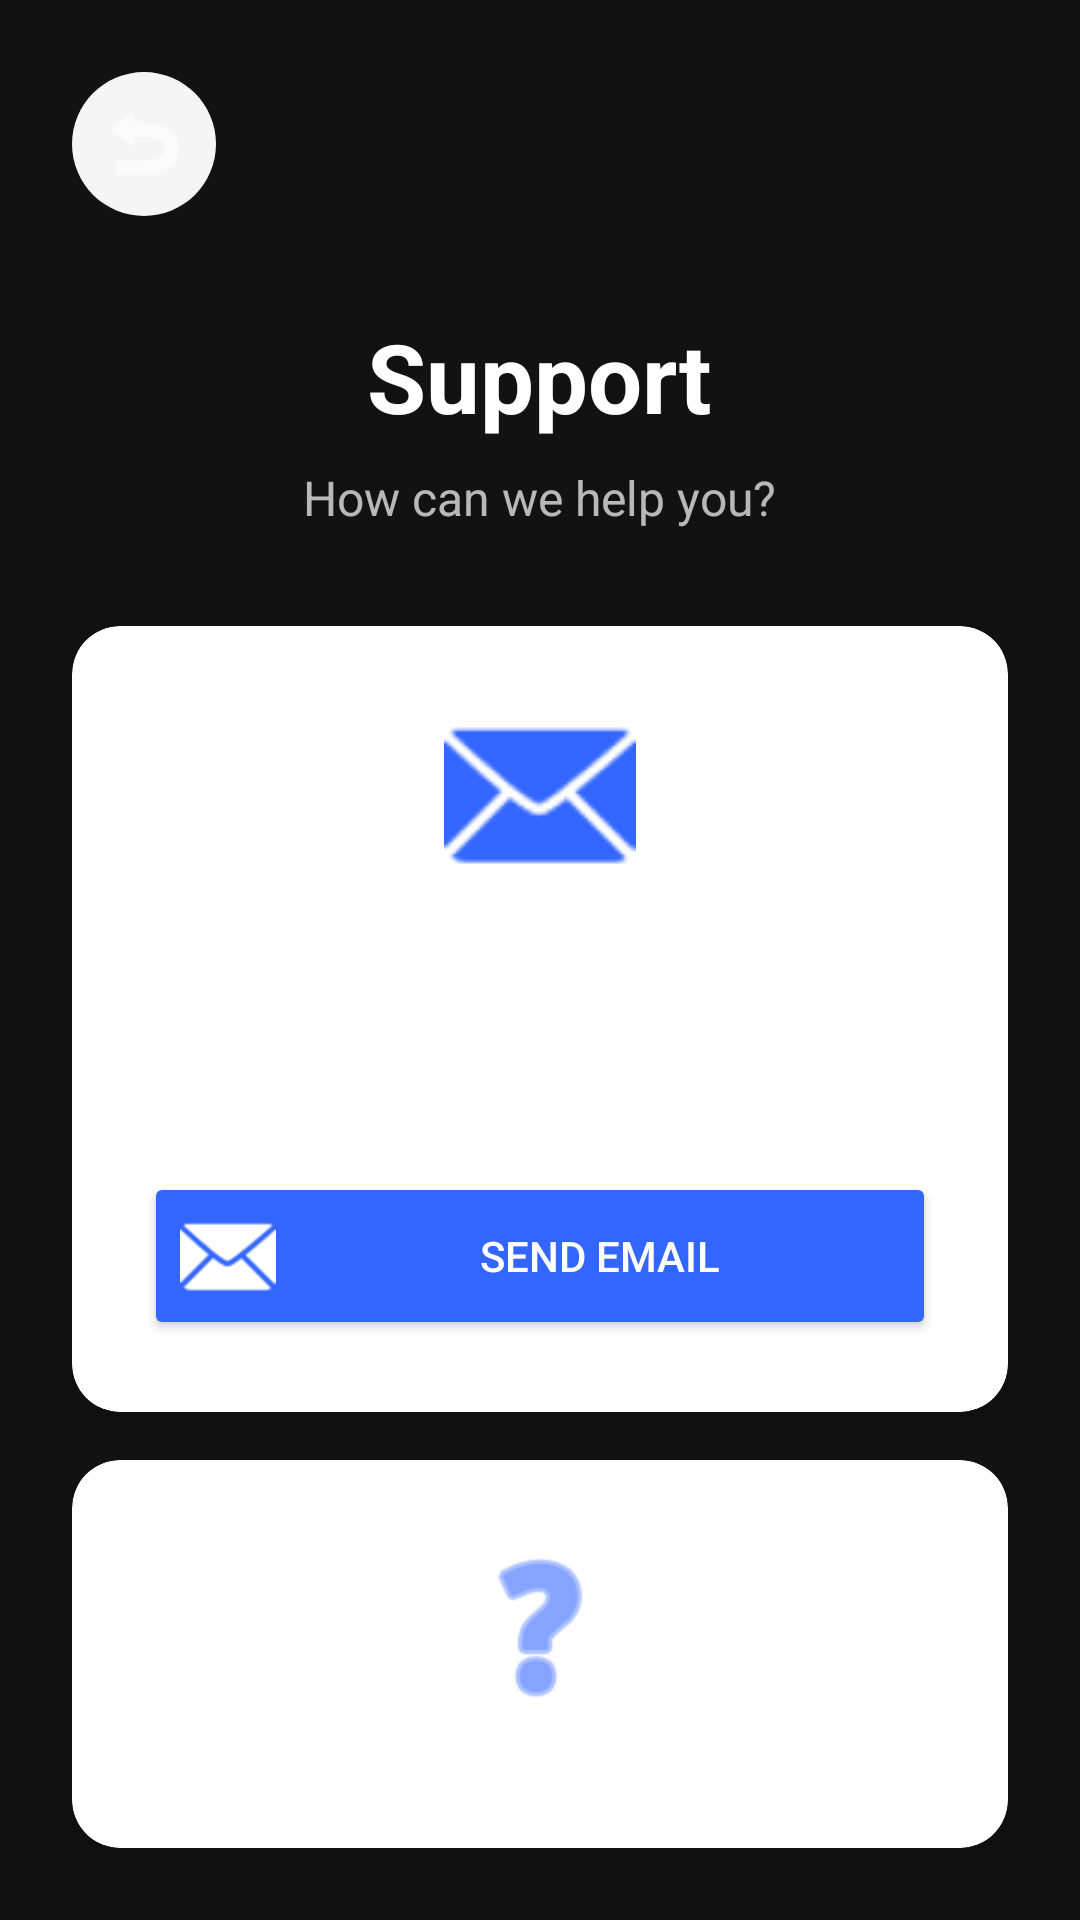

This screen was rendered from an Android layout file. Write that file and the resources it references.
<!-- AndroidManifest.xml: application theme Theme.FreeTesters -->
<!-- res/layout/activity_support.xml -->
<?xml version="1.0" encoding="utf-8"?>
<LinearLayout xmlns:android="http://schemas.android.com/apk/res/android"
    xmlns:app="http://schemas.android.com/apk/res-auto"
    android:layout_width="match_parent"
    android:layout_height="match_parent"
    android:orientation="vertical"
    android:background="@color/background_dark"
    android:padding="24dp">

    <ImageButton
        android:id="@+id/backButton"
        android:layout_width="48dp"
        android:layout_height="48dp"
        android:background="@drawable/button_circle"
        android:src="@android:drawable/ic_menu_revert"
        android:tint="@color/text_primary" />

    <TextView
        android:layout_width="wrap_content"
        android:layout_height="wrap_content"
        android:text="Support"
        android:textColor="@color/text_primary"
        android:textSize="32sp"
        android:textStyle="bold"
        android:layout_gravity="center_horizontal"
        android:layout_marginTop="32dp" />

    <TextView
        android:layout_width="wrap_content"
        android:layout_height="wrap_content"
        android:text="How can we help you?"
        android:textColor="@color/text_secondary"
        android:textSize="16sp"
        android:layout_gravity="center_horizontal"
        android:layout_marginTop="8dp" />

    <androidx.cardview.widget.CardView
        android:layout_width="match_parent"
        android:layout_height="wrap_content"
        android:layout_marginTop="32dp"
        app:cardCornerRadius="16dp"
        app:cardElevation="4dp">

        <LinearLayout
            android:layout_width="match_parent"
            android:layout_height="wrap_content"
            android:orientation="vertical"
            android:padding="24dp">

            <ImageView
                android:layout_width="64dp"
                android:layout_height="64dp"
                android:layout_gravity="center_horizontal"
                android:src="@android:drawable/ic_dialog_email"
                android:tint="@color/button_blue" />

            <TextView
                android:layout_width="wrap_content"
                android:layout_height="wrap_content"
                android:text="Email Support"
                android:textColor="@color/text_primary"
                android:textSize="20sp"
                android:textStyle="bold"
                android:layout_gravity="center_horizontal"
                android:layout_marginTop="16dp" />

            <TextView
                android:layout_width="wrap_content"
                android:layout_height="wrap_content"
                android:text="Get in touch with our support team"
                android:textColor="@color/text_secondary"
                android:textSize="14sp"
                android:layout_gravity="center_horizontal"
                android:layout_marginTop="8dp" />

            <Button
                android:id="@+id/emailSupportButton"
                android:layout_width="match_parent"
                android:layout_height="56dp"
                android:text="Send Email"
                android:textColor="@color/white"
                android:backgroundTint="@color/button_blue"
                android:layout_marginTop="24dp"
                android:drawableStart="@android:drawable/ic_dialog_email"
                android:drawablePadding="8dp"
                android:drawableTint="@color/white" />
        </LinearLayout>
    </androidx.cardview.widget.CardView>

    <androidx.cardview.widget.CardView
        android:layout_width="match_parent"
        android:layout_height="wrap_content"
        android:layout_marginTop="16dp"
        app:cardCornerRadius="16dp"
        app:cardElevation="4dp">

        <LinearLayout
            android:layout_width="match_parent"
            android:layout_height="wrap_content"
            android:orientation="vertical"
            android:padding="24dp">

            <ImageView
                android:layout_width="64dp"
                android:layout_height="64dp"
                android:layout_gravity="center_horizontal"
                android:src="@android:drawable/ic_menu_help"
                android:tint="@color/button_blue" />

            <TextView
                android:layout_width="wrap_content"
                android:layout_height="wrap_content"
                android:text="FAQs"
                android:textColor="@color/text_primary"
                android:textSize="20sp"
                android:textStyle="bold"
                android:layout_gravity="center_horizontal"
                android:layout_marginTop="16dp" />

            <TextView
                android:layout_width="wrap_content"
                android:layout_height="wrap_content"
                android:text="Find answers to common questions"
                android:textColor="@color/text_secondary"
                android:textSize="14sp"
                android:layout_gravity="center_horizontal"
                android:layout_marginTop="8dp" />

            <Button
                android:id="@+id/faqsButton"
                android:layout_width="match_parent"
                android:layout_height="56dp"
                android:text="View FAQs"
                android:textColor="@color/white"
                android:backgroundTint="@color/button_blue"
                android:layout_marginTop="24dp"
                android:drawableStart="@android:drawable/ic_menu_help"
                android:drawablePadding="8dp"
                android:drawableTint="@color/white" />
        </LinearLayout>
    </androidx.cardview.widget.CardView>

</LinearLayout>
<!-- resources referenced by this layout -->
<resources>
  <color name="background_dark">#121212</color>
  <color name="button_blue">#3366FF</color>
  <color name="text_primary">#FFFFFF</color>
  <color name="text_secondary">#B3FFFFFF</color>
  <color name="white">#FFFFFFFF</color>
  <!-- drawable button_circle (drawable) -->
  <?xml version="1.0" encoding="utf-8"?>
  <shape xmlns:android="http://schemas.android.com/apk/res/android">
      <solid android:color="@color/input_bg" />
      <corners android:radius="24dp" />
  </shape>
  <style name="Theme.FreeTesters" parent="Base.Theme.FreeTesters" />
  <color name="input_bg">#F5F5F5</color>
  <style name="Base.Theme.FreeTesters" parent="Theme.Material3.DayNight.NoActionBar">
          
          
      </style>
</resources>
